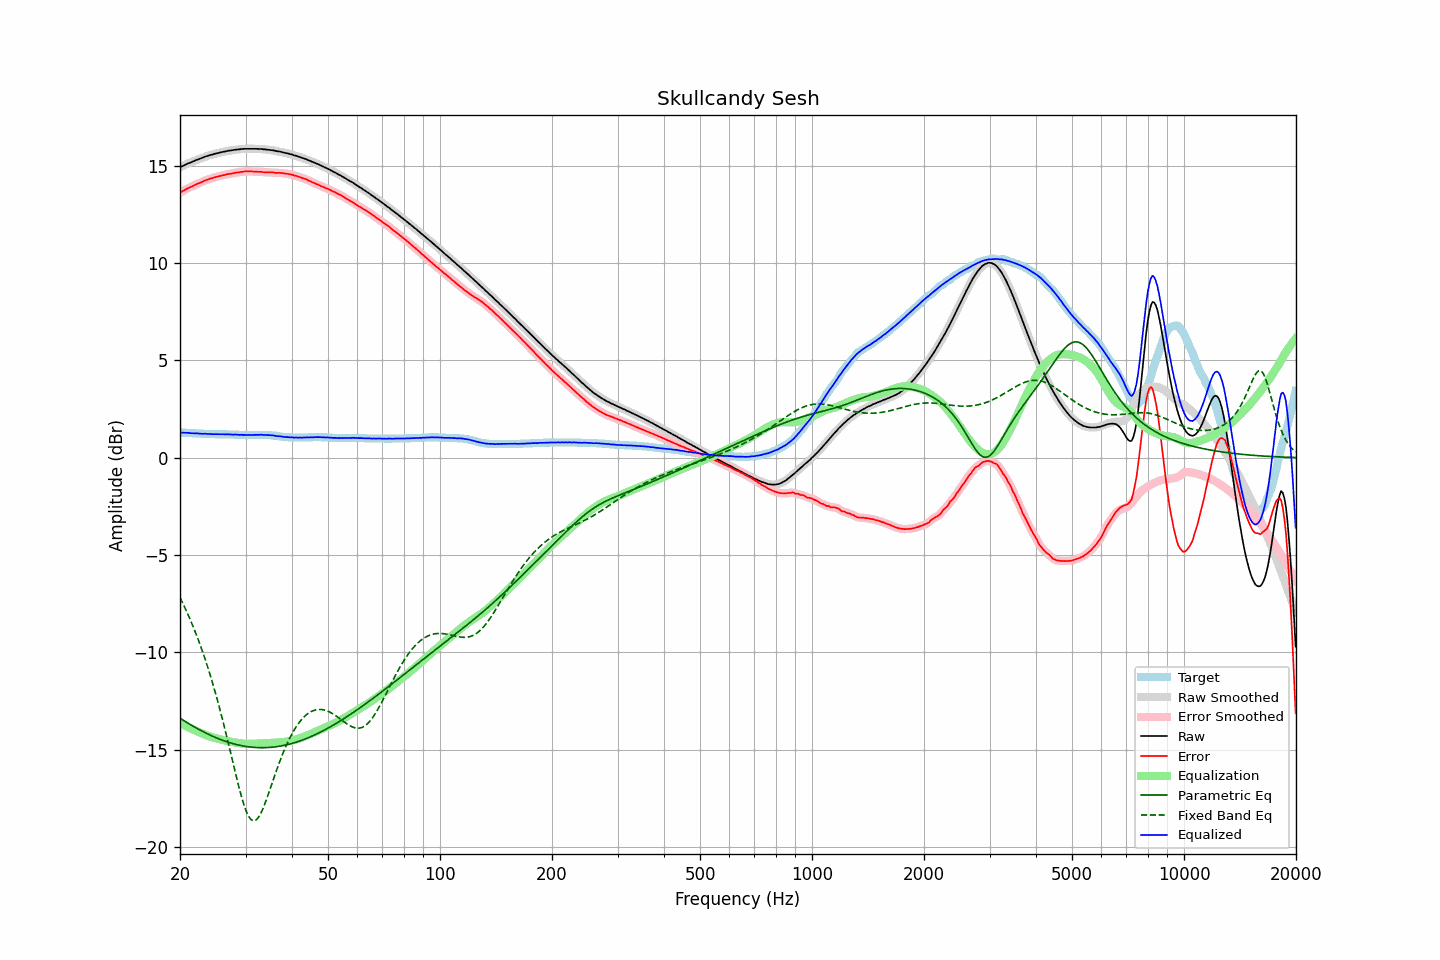

The file beside this chart, header and first rows:
frequency, raw, error, smoothed, error_smoothed, equalization, parametric_eq, fixed_band_eq, equalized_raw, equalized_smoothed, target
20.00, 14.91, 13.62, 14.91, 13.61, -13.62, -13.37, -7.18, 1.29, 1.29, 1.29
20.20, 14.95, 13.66, 14.95, 13.66, -13.66, -13.43, -7.35, 1.29, 1.29, 1.29
20.40, 14.99, 13.71, 14.99, 13.71, -13.71, -13.48, -7.52, 1.28, 1.29, 1.28
20.61, 15.03, 13.75, 15.03, 13.75, -13.75, -13.53, -7.70, 1.28, 1.28, 1.28
20.81, 15.07, 13.80, 15.07, 13.80, -13.79, -13.58, -7.87, 1.28, 1.28, 1.27
21.02, 15.11, 13.84, 15.11, 13.83, -13.83, -13.63, -8.06, 1.28, 1.27, 1.27
21.23, 15.14, 13.88, 15.14, 13.88, -13.87, -13.68, -8.25, 1.26, 1.27, 1.26
21.44, 15.17, 13.91, 15.17, 13.91, -13.91, -13.73, -8.44, 1.25, 1.26, 1.26
21.66, 15.21, 13.96, 15.21, 13.95, -13.95, -13.78, -8.64, 1.26, 1.25, 1.25
21.87, 15.24, 13.99, 15.24, 13.99, -13.99, -13.83, -8.84, 1.25, 1.25, 1.25
22.09, 15.28, 14.04, 15.28, 14.03, -14.03, -13.88, -9.05, 1.25, 1.25, 1.24
22.31, 15.31, 14.07, 15.31, 14.07, -14.07, -13.92, -9.27, 1.24, 1.24, 1.24
22.54, 15.34, 14.10, 15.34, 14.10, -14.10, -13.97, -9.49, 1.24, 1.24, 1.24
22.76, 15.37, 14.14, 15.37, 14.13, -14.14, -14.01, -9.72, 1.23, 1.23, 1.23
22.99, 15.40, 14.17, 15.40, 14.17, -14.17, -14.05, -9.95, 1.22, 1.23, 1.23
23.22, 15.44, 14.22, 15.44, 14.21, -14.21, -14.10, -10.19, 1.23, 1.23, 1.22
23.45, 15.47, 14.25, 15.47, 14.24, -14.24, -14.14, -10.44, 1.23, 1.22, 1.22
23.69, 15.49, 14.27, 15.50, 14.28, -14.27, -14.18, -10.69, 1.22, 1.22, 1.22
23.92, 15.52, 14.31, 15.52, 14.30, -14.30, -14.22, -10.95, 1.22, 1.22, 1.21
24.16, 15.55, 14.34, 15.54, 14.33, -14.33, -14.26, -11.22, 1.22, 1.21, 1.21
24.40, 15.56, 14.35, 15.57, 14.36, -14.36, -14.29, -11.50, 1.20, 1.21, 1.21
24.65, 15.59, 14.38, 15.59, 14.38, -14.38, -14.33, -11.78, 1.21, 1.21, 1.21
24.89, 15.61, 14.41, 15.61, 14.40, -14.40, -14.37, -12.07, 1.21, 1.20, 1.20
25.14, 15.63, 14.43, 15.63, 14.43, -14.42, -14.40, -12.37, 1.20, 1.21, 1.20
25.39, 15.65, 14.45, 15.65, 14.45, -14.45, -14.43, -12.67, 1.20, 1.20, 1.20
25.65, 15.67, 14.47, 15.67, 14.47, -14.47, -14.47, -12.98, 1.20, 1.20, 1.20
25.91, 15.69, 14.49, 15.69, 14.49, -14.49, -14.50, -13.30, 1.20, 1.20, 1.20
26.16, 15.71, 14.51, 15.71, 14.50, -14.51, -14.53, -13.62, 1.20, 1.20, 1.20
26.43, 15.72, 14.52, 15.72, 14.52, -14.52, -14.56, -13.96, 1.19, 1.20, 1.20
26.69, 15.74, 14.55, 15.74, 14.54, -14.54, -14.58, -14.29, 1.20, 1.20, 1.19
26.96, 15.76, 14.57, 15.76, 14.56, -14.56, -14.61, -14.64, 1.20, 1.20, 1.19
27.23, 15.77, 14.58, 15.77, 14.58, -14.58, -14.64, -14.98, 1.19, 1.19, 1.19
27.50, 15.78, 14.59, 15.78, 14.59, -14.59, -14.66, -15.33, 1.19, 1.19, 1.19
27.77, 15.79, 14.60, 15.79, 14.60, -14.61, -14.68, -15.68, 1.18, 1.19, 1.19
28.05, 15.81, 14.63, 15.81, 14.62, -14.62, -14.71, -16.03, 1.19, 1.19, 1.18
28.33, 15.82, 14.64, 15.82, 14.63, -14.64, -14.73, -16.37, 1.18, 1.18, 1.18
28.62, 15.83, 14.65, 15.83, 14.65, -14.65, -14.75, -16.70, 1.18, 1.18, 1.18
28.90, 15.83, 14.66, 15.84, 14.66, -14.66, -14.77, -17.03, 1.17, 1.17, 1.17
29.19, 15.85, 14.68, 15.84, 14.67, -14.67, -14.78, -17.33, 1.18, 1.17, 1.17
29.48, 15.85, 14.68, 15.85, 14.68, -14.68, -14.80, -17.62, 1.17, 1.17, 1.17
29.78, 15.86, 14.70, 15.86, 14.69, -14.69, -14.81, -17.88, 1.17, 1.17, 1.16
30.08, 15.86, 14.70, 15.86, 14.70, -14.69, -14.83, -18.11, 1.17, 1.17, 1.16
30.38, 15.86, 14.70, 15.86, 14.70, -14.70, -14.84, -18.30, 1.16, 1.16, 1.16
30.68, 15.86, 14.70, 15.86, 14.70, -14.70, -14.85, -18.45, 1.16, 1.16, 1.16
30.99, 15.86, 14.70, 15.86, 14.70, -14.70, -14.86, -18.56, 1.16, 1.16, 1.16
31.30, 15.86, 14.70, 15.86, 14.69, -14.69, -14.87, -18.63, 1.16, 1.16, 1.16
31.61, 15.86, 14.69, 15.86, 14.69, -14.69, -14.88, -18.65, 1.17, 1.17, 1.17
31.93, 15.86, 14.69, 15.86, 14.69, -14.69, -14.88, -18.62, 1.17, 1.17, 1.17
32.24, 15.86, 14.69, 15.86, 14.68, -14.68, -14.89, -18.55, 1.18, 1.17, 1.17
32.57, 15.85, 14.68, 15.85, 14.68, -14.68, -14.89, -18.44, 1.17, 1.18, 1.17
32.89, 15.85, 14.68, 15.85, 14.68, -14.67, -14.89, -18.30, 1.18, 1.17, 1.17
33.22, 15.85, 14.68, 15.84, 14.67, -14.67, -14.89, -18.13, 1.18, 1.17, 1.17
33.55, 15.83, 14.66, 15.84, 14.66, -14.66, -14.89, -17.94, 1.16, 1.17, 1.17
33.89, 15.83, 14.66, 15.83, 14.66, -14.66, -14.89, -17.73, 1.17, 1.17, 1.17
34.23, 15.82, 14.66, 15.82, 14.65, -14.66, -14.89, -17.50, 1.16, 1.16, 1.16
34.57, 15.81, 14.65, 15.81, 14.65, -14.65, -14.88, -17.27, 1.16, 1.16, 1.16
34.92, 15.80, 14.65, 15.80, 14.65, -14.65, -14.88, -17.03, 1.15, 1.15, 1.15
35.27, 15.79, 14.65, 15.79, 14.65, -14.64, -14.87, -16.79, 1.15, 1.15, 1.14
35.62, 15.78, 14.65, 15.78, 14.64, -14.64, -14.86, -16.54, 1.14, 1.14, 1.13
35.97, 15.76, 14.63, 15.76, 14.63, -14.63, -14.85, -16.30, 1.12, 1.12, 1.13
... 635 more rows
